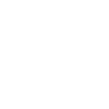
t = 0.00 s
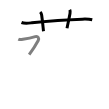
t = 3.50 s
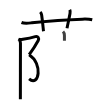
t = 6.75 s
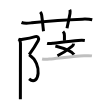
t = 10.25 s
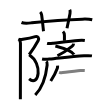
t = 13.50 s
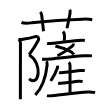
t = 17.00 s

The animated SVG that drew these frames (rendered in a browser with its animation timeline set to each time). Animation: 17 SMIL elements (animate=17); one cycle of 17.00 s.

<svg width="109px" height="109px" viewBox="0 0 px 109px" xmlns="http://www.w3.org/2000/svg" xmlns:xlink="http://www.w3.org/1999/xlink" xml:space="preserve" version="1.1"  baseProfile="full">
<path d="M21.5,22.52c3,1.18,7.24,0.6,10.37,0.28c16-1.67,33.75-3.04,50.5-3.65c3.2-0.12,6.74-0.11,9.87,0.63" style="fill:none;stroke:black;stroke-width:3;opacity:0">
  <animate attributeType="CSS" attributeName="opacity" from="0" to="1" begin="0s" dur="1s" repeatCount="Indefinite" fill="freeze" />
</path>
<path d="M40.25,12c0.94,0.94,1.29,2.17,1.4,2.96C42.88,23.75,43,26.5,43.5,31.25" style="fill:none;stroke:black;stroke-width:3;opacity:0">
  <animate attributeType="CSS" attributeName="opacity" from="0" to="1" begin="1s" dur="1s" repeatCount="Indefinite" fill="freeze" />
</path>
<path d="M69.75,9.75c0.62,1.25,0.49,2.43,0.25,3.74c-1.12,6.13-1.88,9.13-3,14.76" style="fill:none;stroke:black;stroke-width:3;opacity:0">
  <animate attributeType="CSS" attributeName="opacity" from="0" to="1" begin="2s" dur="1s" repeatCount="Indefinite" fill="freeze" />
</path>
<path d="M18.33,39.14c1.29,0.61,2.79,0.49,4.65,0.19c4.9-0.79,9.85-1.97,12.34-2.7c2.84-0.84,4.02,1.75,2.91,3.79C36.5,43.62,32,50.75,29.16,54.66" style="fill:none;stroke:black;stroke-width:3;opacity:0">
  <animate attributeType="CSS" attributeName="opacity" from="0" to="1" begin="3s" dur="1s" repeatCount="Indefinite" fill="freeze" />
</path>
<path d="M29.12,54.66C43.25,63.75,39,87.5,29.08,78.98" style="fill:none;stroke:black;stroke-width:3;opacity:0">
  <animate attributeType="CSS" attributeName="opacity" from="0" to="1" begin="4s" dur="1s" repeatCount="Indefinite" fill="freeze" />
</path>
<path d="M19.37,39.91c0.74,0.74,1.09,1.97,1.09,3.39c0,0.69-0.06,32.37-0.08,48.32c0,3.42-0.01,6.11-0.01,7.62" style="fill:none;stroke:black;stroke-width:3;opacity:0">
  <animate attributeType="CSS" attributeName="opacity" from="0" to="1" begin="5s" dur="1s" repeatCount="Indefinite" fill="freeze" />
</path>
<path d="M63.01,31.5c0.93,0.93,1.42,2.12,1.42,3.91c0,2.21,0-0.62,0,5.39" style="fill:none;stroke:black;stroke-width:3;opacity:0">
  <animate attributeType="CSS" attributeName="opacity" from="0" to="1" begin="6s" dur="1s" repeatCount="Indefinite" fill="freeze" />
</path>
<path d="M47.06,43.34c2.08,0.5,4.35,0.14,6.44-0.1c6.28-0.73,17.47-2.21,24.62-2.81c2.24-0.19,4.46-0.31,6.7,0.01" style="fill:none;stroke:black;stroke-width:3;opacity:0">
  <animate attributeType="CSS" attributeName="opacity" from="0" to="1" begin="7s" dur="1s" repeatCount="Indefinite" fill="freeze" />
</path>
<path d="M55.38,46.03c12.04,3.19,17.51,6.44,18.61,8.54" style="fill:none;stroke:black;stroke-width:3;opacity:0">
  <animate attributeType="CSS" attributeName="opacity" from="0" to="1" begin="8s" dur="1s" repeatCount="Indefinite" fill="freeze" />
</path>
<path d="M73.6,43.62c-0.1,1-0.42,1.77-1.64,2.73c-6.22,4.95-11.4,7.87-14.52,9.38" style="fill:none;stroke:black;stroke-width:3;opacity:0">
  <animate attributeType="CSS" attributeName="opacity" from="0" to="1" begin="9s" dur="1s" repeatCount="Indefinite" fill="freeze" />
</path>
<path d="M42.07,58.93c2.27,0.52,5,0.38,7.31,0.16c10.53-1.02,22.83-2.67,34.63-3.29c2.67-0.14,5.28-0.29,7.94,0.08" style="fill:none;stroke:black;stroke-width:3;opacity:0">
  <animate attributeType="CSS" attributeName="opacity" from="0" to="1" begin="10s" dur="1s" repeatCount="Indefinite" fill="freeze" />
</path>
<path d="M46.35,61.39c1.01,1.01,0.97,2.02,0.79,3.7C46,75.56,42.76,87.24,35.25,95" style="fill:none;stroke:black;stroke-width:3;opacity:0">
  <animate attributeType="CSS" attributeName="opacity" from="0" to="1" begin="11s" dur="1s" repeatCount="Indefinite" fill="freeze" />
</path>
<path d="M57.58,65.59c0.06,0.88,0.03,1.76-0.26,2.58c-1.45,4.08-2.95,7.2-6.57,12.8" style="fill:none;stroke:black;stroke-width:3;opacity:0">
  <animate attributeType="CSS" attributeName="opacity" from="0" to="1" begin="12s" dur="1s" repeatCount="Indefinite" fill="freeze" />
</path>
<path d="M59.05,72.44c0.56,0.19,1.58,0.23,2.13,0.19c3.31-0.23,13.6-1.5,19.07-2.11c1.5-0.17,3.01-0.14,4.53-0.04" style="fill:none;stroke:black;stroke-width:3;opacity:0">
  <animate attributeType="CSS" attributeName="opacity" from="0" to="1" begin="13s" dur="1s" repeatCount="Indefinite" fill="freeze" />
</path>
<path d="M68.82,62.39c0.9,0.9,1.24,1.98,1.24,3.26c0,0.54-0.05,22.24-0.05,26.98" style="fill:none;stroke:black;stroke-width:3;opacity:0">
  <animate attributeType="CSS" attributeName="opacity" from="0" to="1" begin="14s" dur="1s" repeatCount="Indefinite" fill="freeze" />
</path>
<path d="M58.1,83.09c1.4,0.36,3.01,0.1,4.42-0.02c4.31-0.35,11.83-1.35,15.98-1.72c1.45-0.13,2.87-0.1,4.1,0.31" style="fill:none;stroke:black;stroke-width:3;opacity:0">
  <animate attributeType="CSS" attributeName="opacity" from="0" to="1" begin="15s" dur="1s" repeatCount="Indefinite" fill="freeze" />
</path>
<path d="M46.97,95.59c2.39,0.61,5.37,0.21,7.78-0.07c9.1-1.04,24.72-3.14,32.76-3.55c2.65-0.14,4.99-0.07,7.58,0.63" style="fill:none;stroke:black;stroke-width:3;opacity:0">
  <animate attributeType="CSS" attributeName="opacity" from="0" to="1" begin="16s" dur="1s" repeatCount="Indefinite" fill="freeze" />
</path>
</svg>
